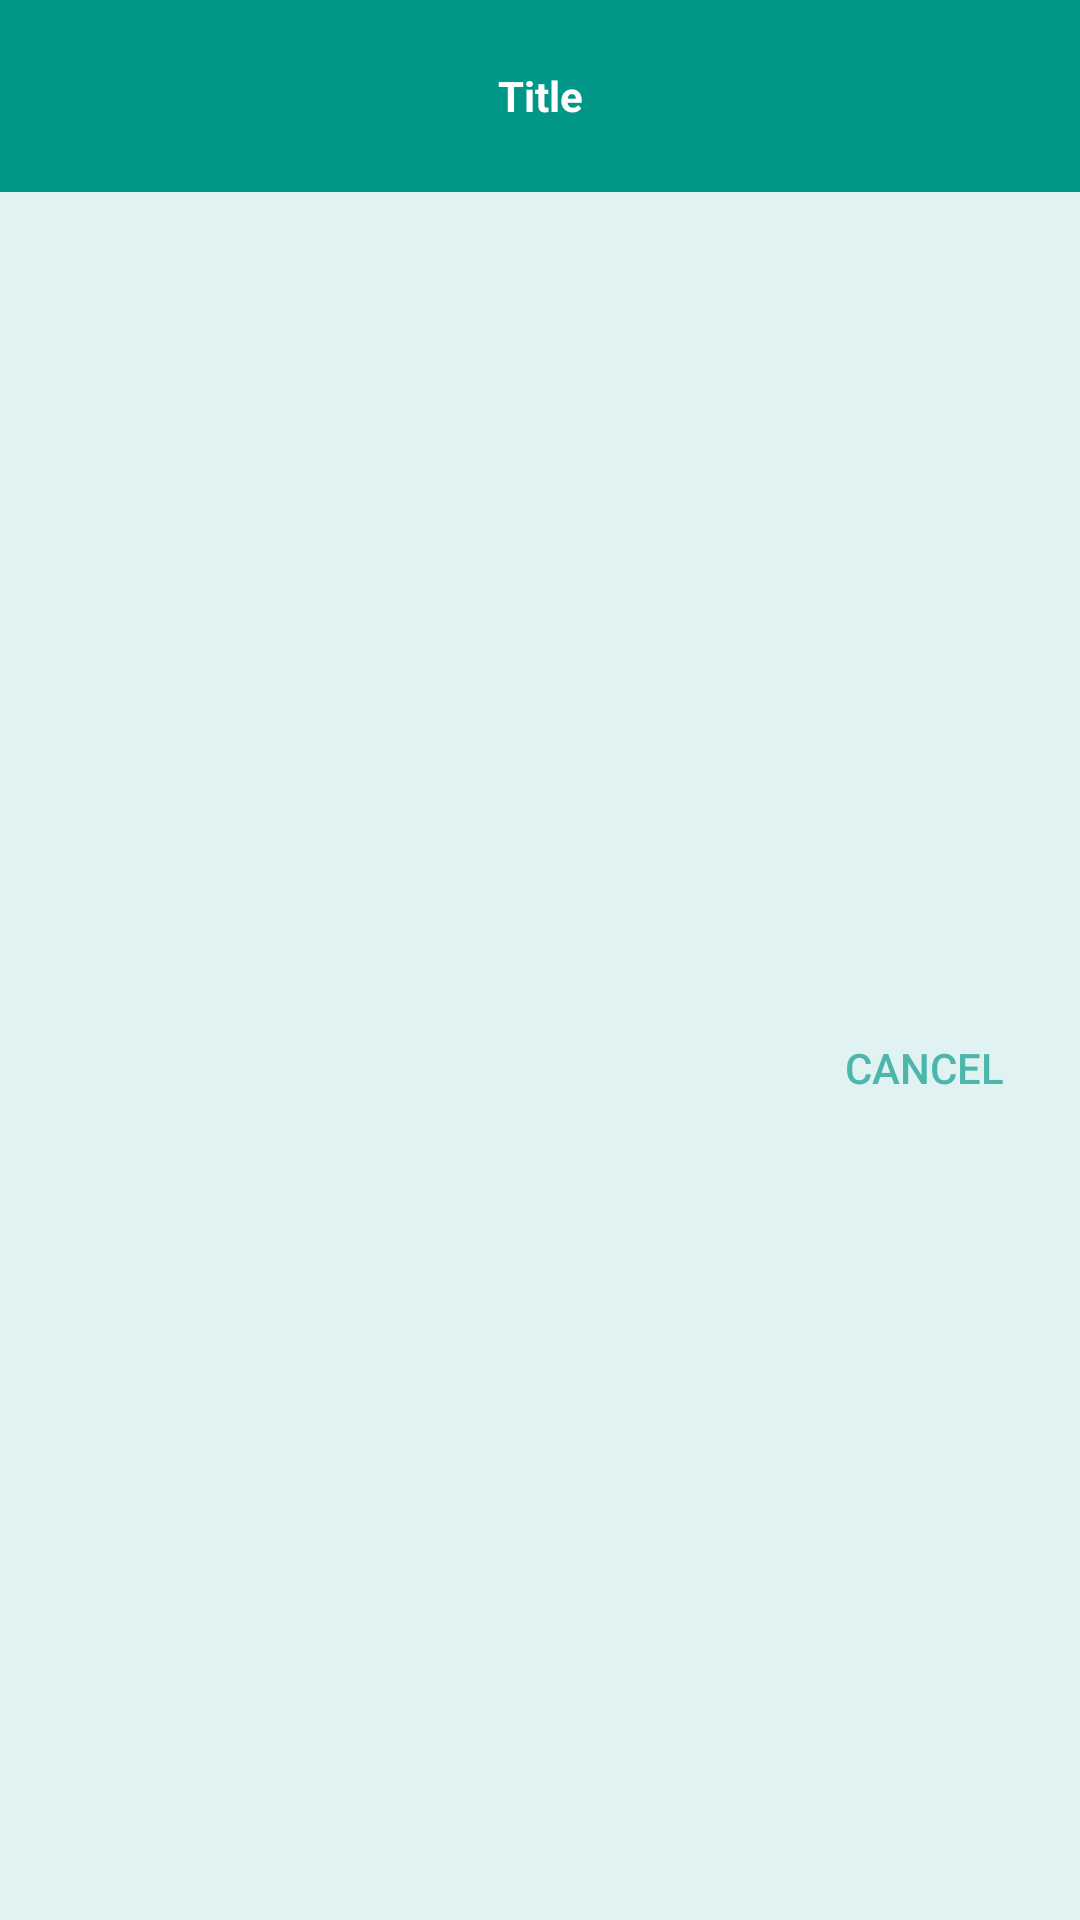

Here is an Android app screen rendered from its layout file. Give the layout XML and the strings, colors and styles it references.
<!-- AndroidManifest.xml: application theme Theme.AppCompat.Light.NoActionBar -->
<!-- res/layout/language_dialog_layout.xml -->
<RelativeLayout xmlns:android = "http://schemas.android.com/apk/res/android"
    android:layout_width = "wrap_content"
    android:layout_height = "230dp"
    android:background="@color/window_background">
    
    <TextView
        android:id="@+id/id_dialog_title"
        android:layout_width = "match_parent"
        android:layout_height = "64dp"
        android:padding="16dp"
        android:text = "Title"
        android:textStyle="bold"
        android:textColor="@color/actionMenuTextColor"
        android:layout_gravity = "center_vertical|center_horizontal"
        android:gravity="center|center_horizontal|center_vertical"
        android:background="@color/colorPrimary"
        android:layout_alignParentTop="true"/>

    <androidx.recyclerview.widget.RecyclerView
        android:id = "@+id/dlg_list_items"
        android:layout_width = "match_parent"
        android:layout_height = "wrap_content"
        android:paddingTop="8dp"
        android:layout_below="@+id/id_dialog_title"
        android:background = "@color/window_background">
    </androidx.recyclerview.widget.RecyclerView>

    <Button
        android:id="@+id/lng_dlg_btn_cancel"
        android:layout_width="wrap_content"
        android:layout_height="36dp"
        android:layout_marginTop="8dp"
        android:layout_marginBottom="8dp"
        android:layout_marginRight="8dp"
        android:layout_marginEnd="8dp"
        android:textAllCaps="true"
        android:foreground="?attr/selectableItemBackgroundBorderless"
        android:background="@android:color/transparent"
        android:text="@string/cancel"
        android:elevation="4dp"
        android:textColor="@color/colorAccent"
        android:gravity="center_vertical|center|center_horizontal"
        android:layout_below="@id/dlg_list_items"
        android:layout_alignParentBottom="true"
        android:layout_alignParentRight="true"
        android:layout_alignParentEnd="true"/>
</RelativeLayout>
<!-- resources referenced by this layout -->
<resources>
  <color name="actionMenuTextColor">#FFFFFF</color>
  <color name="colorAccent">#4DB6AC</color>
  <color name="colorPrimary">#009688</color>
  <color name="window_background">#E0F2F1</color>
  <string name="cancel">Cancel</string>
</resources>
